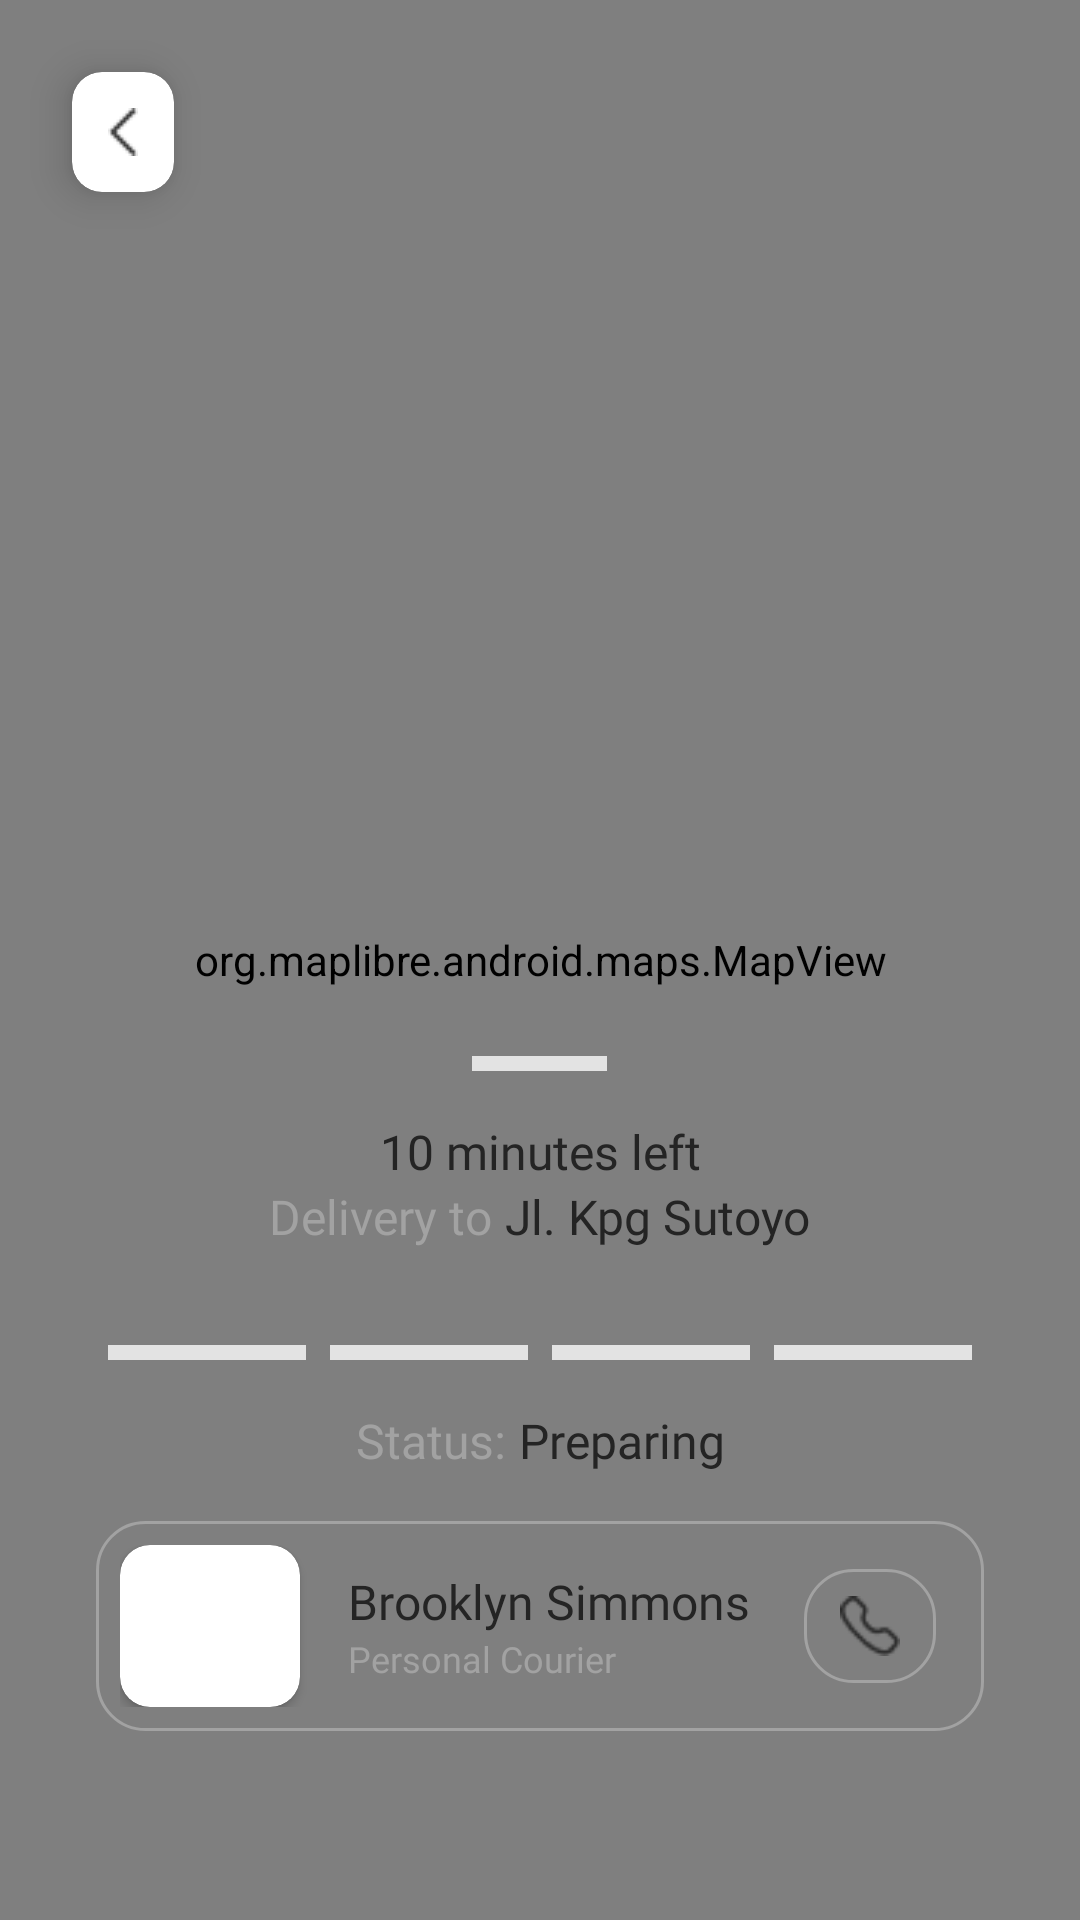

Here is an Android app screen rendered from its layout file. Give the layout XML and the strings, colors and styles it references.
<!-- AndroidManifest.xml: application theme Theme.CoffeeShop -->
<!-- res/layout/map.xml -->
<?xml version="1.0" encoding="utf-8"?>
<androidx.constraintlayout.widget.ConstraintLayout xmlns:android="http://schemas.android.com/apk/res/android"
    xmlns:app="http://schemas.android.com/apk/res-auto"
    xmlns:tools="http://schemas.android.com/tools"
    android:layout_width="match_parent"
    android:layout_height="match_parent"
    android:background="#F9F9F9">


    <org.maplibre.android.maps.MapView
        android:id="@+id/map_view"
        android:layout_width="match_parent"
        android:layout_height="match_parent"
        app:layout_constraintBottom_toTopOf="@id/text"

        app:layout_constraintTop_toTopOf="parent" />

    <LinearLayout
        android:id="@+id/return_button"
        android:layout_width="wrap_content"
        android:layout_height="wrap_content"
        android:layout_rowWeight="1"
        android:padding="8dp"
        app:cardCornerRadius="10dp"
        tools:ignore="MissingConstraints">

        <android.support.v7.widget.CardView
            android:layout_width="wrap_content"
            android:layout_height="wrap_content"
            android:layout_margin="16dp"
            android:background="@color/white"
            app:cardCornerRadius="10dp"
            app:cardElevation="8dp">

            <ImageView
                android:layout_width="match_parent"
                android:layout_height="match_parent"
                android:padding="12dp"
                android:src="@drawable/arrow_left" />
        </android.support.v7.widget.CardView>


    </LinearLayout>

    <LinearLayout
        android:id="@+id/text"
        android:layout_width="match_parent"
        android:layout_height="320dp"
        android:background="@drawable/only_rounded"
        android:backgroundTint="@color/white"
        android:gravity="center_horizontal"
        android:orientation="vertical"
        android:padding="32dp"
        app:layout_constraintBottom_toBottomOf="parent"
        tools:ignore="MissingConstraints">

        <LinearLayout
            android:layout_width="45dp"
            android:layout_height="5dp"
            android:layout_marginBottom="16dp"
            android:background="#E3E3E3" />

        <TextView
            android:id="@+id/time_remaining"
            android:layout_width="match_parent"
            android:layout_height="wrap_content"
            android:fontFamily="@font/sora_semibold"
            android:text="10 minutes left"
            android:textAlignment="center"
            android:textColor="#242424"
            android:textSize="16dp" />

        <LinearLayout
            android:layout_width="match_parent"
            android:layout_height="wrap_content"
            android:gravity="center"
            android:orientation="horizontal">

            <TextView
                android:layout_width="wrap_content"
                android:layout_height="wrap_content"
                android:fontFamily="@font/sora_regular"
                android:text="Delivery to "
                android:textAlignment="center"
                android:textColor="#A2A2A2"
                android:textSize="16dp" />

            <TextView
                android:id="@+id/customer_name"
                android:layout_width="wrap_content"
                android:layout_height="wrap_content"
                android:fontFamily="@font/sora_semibold"
                android:text="Jl. Kpg Sutoyo"
                android:textAlignment="center"
                android:textColor="#242424"
                android:textSize="16dp" />
        </LinearLayout>

        <GridLayout
            android:layout_width="match_parent"
            android:layout_height="5dp"
            android:layout_marginTop="32dp"
            android:columnCount="4"
            android:rowCount="1"
            tools:ignore="UselessLeaf">

            <LinearLayout
                android:layout_width="0dp"
                android:layout_height="5dp"
                android:layout_rowWeight="1"
                android:layout_columnWeight="1"
                android:layout_marginStart="4dp"
                android:layout_marginEnd="4dp"
                android:background="#E3E3E3">

                <LinearLayout
                    android:id="@+id/pending_stat"
                    android:layout_width="match_parent"
                    android:layout_height="5dp"
                    android:layout_rowWeight="1"
                    android:layout_columnWeight="1"
                    android:orientation="horizontal" />
            </LinearLayout>

            <LinearLayout
                android:layout_width="0dp"
                android:layout_height="5dp"
                android:layout_rowWeight="1"
                android:layout_columnWeight="1"
                android:layout_marginStart="4dp"
                android:layout_marginEnd="4dp"
                android:background="#E3E3E3">

                <LinearLayout
                    android:id="@+id/preparing_stat"
                    android:layout_width="match_parent"
                    android:layout_height="5dp"
                    android:layout_rowWeight="1"
                    android:layout_columnWeight="1"
                    android:orientation="horizontal" />
            </LinearLayout>

            <LinearLayout
                android:layout_width="0dp"
                android:layout_height="5dp"
                android:layout_rowWeight="1"
                android:layout_columnWeight="1"
                android:layout_marginStart="4dp"
                android:layout_marginEnd="4dp"
                android:background="#E3E3E3">

                <LinearLayout
                    android:id="@+id/delivering_stat"
                    android:layout_width="match_parent"
                    android:layout_height="5dp"
                    android:layout_rowWeight="1"
                    android:layout_columnWeight="1"
                    android:orientation="horizontal" />
            </LinearLayout>

            <LinearLayout
                android:layout_width="0dp"
                android:layout_height="5dp"
                android:layout_rowWeight="1"
                android:layout_columnWeight="1"
                android:layout_marginStart="4dp"
                android:layout_marginEnd="4dp"
                android:background="#E3E3E3">

                <LinearLayout
                    android:id="@+id/complete_stat"
                    android:layout_width="match_parent"
                    android:layout_height="5dp"
                    android:layout_rowWeight="1"
                    android:layout_columnWeight="1"
                    android:orientation="horizontal" />
            </LinearLayout>
        </GridLayout>


        <LinearLayout
            android:layout_width="match_parent"
            android:layout_height="wrap_content"
            android:layout_marginTop="16dp"
            android:gravity="center"
            android:orientation="horizontal">

            <TextView
                android:layout_width="wrap_content"
                android:layout_height="wrap_content"
                android:fontFamily="@font/sora_regular"
                android:text="Status: "
                android:textAlignment="center"
                android:textColor="#A2A2A2"
                android:textSize="16dp" />

            <TextView
                android:id="@+id/status"
                android:layout_width="wrap_content"
                android:layout_height="wrap_content"
                android:fontFamily="@font/sora_semibold"
                android:text="Preparing"
                android:textAlignment="center"
                android:textColor="#242424"
                android:textSize="16dp" />
        </LinearLayout>

        <androidx.constraintlayout.widget.ConstraintLayout
            android:id="@+id/delivery_staff"
            android:layout_width="match_parent"
            android:layout_height="wrap_content"
            android:layout_marginTop="16dp"
            android:background="@drawable/only_rounded"
            android:backgroundTint="@color/white">

            <GridLayout
                android:id="@+id/myGrid"
                android:layout_width="match_parent"
                android:layout_height="wrap_content"
                android:background="@drawable/border_1"
                android:columnCount="3"
                android:padding="8dp"
                android:rowCount="1">

                <android.support.v7.widget.CardView
                    android:layout_width="60dp"
                    android:layout_height="54dp"
                    android:layout_rowWeight="1"
                    android:layout_marginEnd="16dp"
                    app:cardCornerRadius="10dp">

                    <ImageView
                        android:id="@+id/delivery_image"
                        android:layout_width="match_parent"
                        android:layout_height="match_parent"
                        android:scaleType="centerCrop"
                        android:src="@drawable/ic_delivery_man" />

                </android.support.v7.widget.CardView>


                <LinearLayout
                    android:id="@+id/remove_button"
                    android:layout_width="wrap_content"
                    android:layout_height="wrap_content"
                    android:layout_rowWeight="1"
                    android:layout_columnWeight="9"
                    android:gravity="center"
                    android:orientation="vertical"
                    app:layout_constraintBottom_toBottomOf="parent">

                    <TextView
                        android:id="@+id/delivery_staff_name"
                        android:layout_width="match_parent"
                        android:layout_height="wrap_content"
                        android:fontFamily="@font/sora_extrabold"
                        android:text="Brooklyn Simmons"
                        android:textColor="#242424"
                        android:textSize="16sp" />

                    <TextView
                        android:id="@+id/delivery_staff_position"
                        android:layout_width="match_parent"
                        android:layout_height="wrap_content"
                        android:fontFamily="@font/sora_light"
                        android:text="Personal Courier"
                        android:textColor="#A2A2A2"
                        android:textSize="12sp" />

                </LinearLayout>

                <LinearLayout
                    android:id="@+id/call_button"
                    android:layout_width="60dp"
                    android:layout_height="54dp"
                    android:layout_rowWeight="1"
                    android:padding="8dp"
                    app:cardCornerRadius="10dp">

                    <ImageView
                        android:id="@+id/phone"
                        android:layout_width="match_parent"
                        android:layout_height="match_parent"
                        android:background="@drawable/border_1"
                        android:padding="12dp"
                        android:scaleType="centerCrop"
                        android:src="@drawable/ic_phone" />

                </LinearLayout>
            </GridLayout>
        </androidx.constraintlayout.widget.ConstraintLayout>


    </LinearLayout>

</androidx.constraintlayout.widget.ConstraintLayout>
<!-- resources referenced by this layout -->
<resources>
  <!-- drawable arrow_left: png bitmap (drawable, 241 bytes) -->
  <!-- drawable border_1 (drawable) -->
  <?xml version="1.0" encoding="utf-8"?>
  <shape xmlns:android="http://schemas.android.com/apk/res/android"
      android:shape="rectangle">
  
  
      <stroke
          android:width="1dp"
          android:color="#A2A2A2" />
  
      <corners android:radius="16dp" />
  
  </shape>
  <!-- drawable ic_phone: png bitmap (drawable, 607 bytes) -->
  <style name="Theme.CoffeeShop" parent="Theme.AppCompat.Light.NoActionBar" />
  <!-- not gathered from this repository: default colours our renderer supplied (Android Studio template values) -->
  <color name="white">#FFFFFFFF</color>
</resources>
